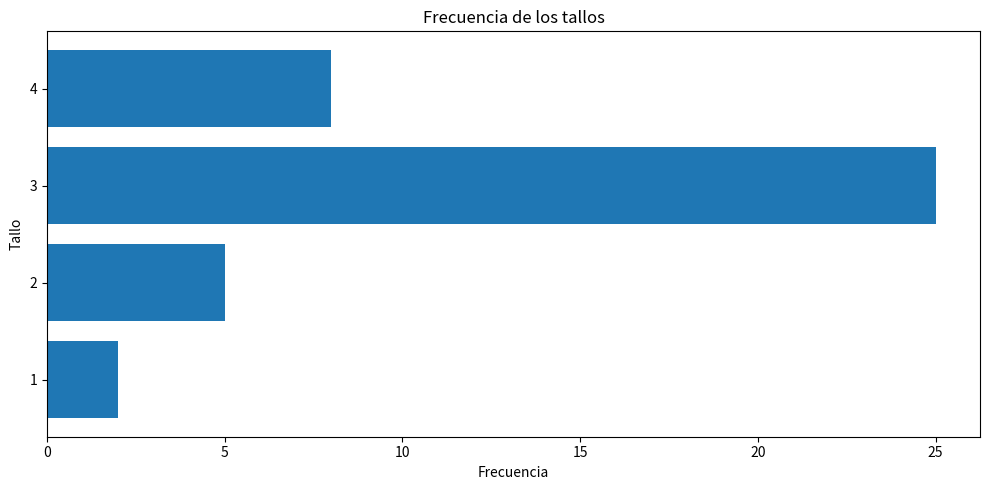

The matplotlib source for this figure:
import numpy as np
import matplotlib.pyplot as plt

def tallohoja(tallos, hojas, frecuencias):
    tallo_hoja = {}
    for tallo, hoja, frecuencia in zip(tallos, hojas, frecuencias):
        if tallo in tallo_hoja:
            tallo_hoja[tallo]['hojas'] += str(hoja)
            tallo_hoja[tallo]['frecuencia'] += frecuencia
        else:
            tallo_hoja[tallo] = {'hojas': str(hoja), 'frecuencia': frecuencia}

    print("Tallo", "Hoja", "Frecuencia")
    print("--------------------------------")
    for tallo, datos in sorted(tallo_hoja.items()):
        print(tallo, datos['hojas'], datos['frecuencia'])

    plt.figure(figsize=(10, 5))  # Ajustar el tamaño de la figura
    plt.barh([str(tallo) for tallo in tallo_hoja.keys()], [datos['frecuencia'] for datos in tallo_hoja.values()]) 
    plt.title('Frecuencia de los tallos')
    plt.xlabel('Frecuencia')
    plt.ylabel('Tallo')
    plt.tight_layout() 
    plt.show()

# Datos de la imagen
tallos = [1, 2, 3, 4]
hojas = [69, 25669, 1112223334445566777788899, 11234577]
frecuencias = [2, 5, 25, 8]

tallohoja(tallos, hojas, frecuencias)